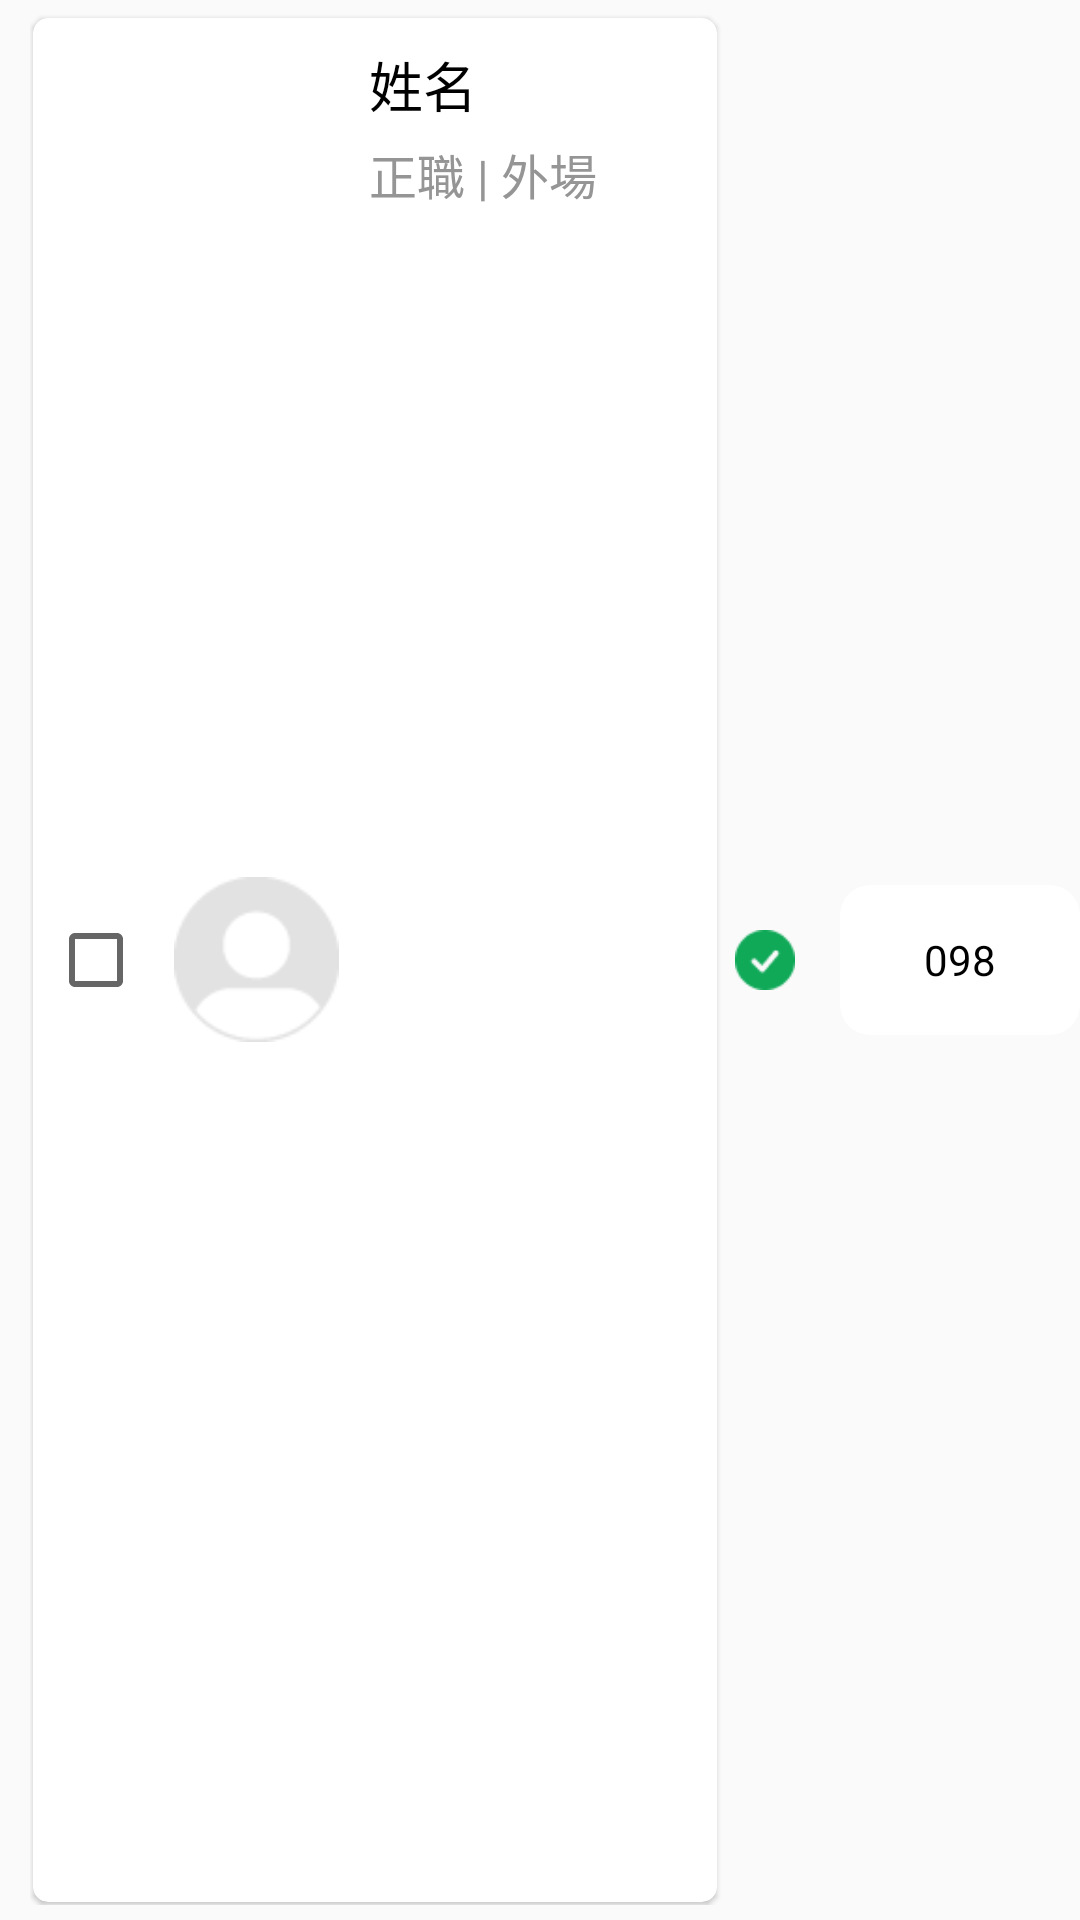

Write the Android layout XML for this screen, with the resource values it uses.
<!-- AndroidManifest.xml: application theme Theme.SlidingPane -->
<!-- res/layout/person_item_view.xml -->
<?xml version="1.0" encoding="utf-8"?>
<androidx.constraintlayout.widget.ConstraintLayout xmlns:android="http://schemas.android.com/apk/res/android"
    xmlns:app="http://schemas.android.com/apk/res-auto"
    xmlns:tools="http://schemas.android.com/tools"
    android:layout_width="350dp"
    android:layout_height="85dp">

    <LinearLayout
        android:layout_width="match_parent"
        android:layout_height="match_parent"
        android:layout_marginLeft="10dp"
        android:layout_marginTop="5dp"
        android:layout_marginBottom="5dp"
        android:gravity="center|left"
        android:orientation="horizontal">

        <androidx.cardview.widget.CardView
            android:layout_width="wrap_content"
            android:layout_height="match_parent"
            android:layout_weight="1"
            android:layout_margin="1dp"
            app:cardCornerRadius="@dimen/cardCornerRadius2"
            app:cardElevation="1dp">
            <LinearLayout
                android:layout_width="match_parent"
                android:layout_height="match_parent"
                android:layout_marginLeft="5dp"
                android:layout_marginTop="9dp"
                android:layout_marginBottom="9dp"
                android:gravity="center|left"
                android:orientation="horizontal">
                <CheckBox
                    android:id="@+id/checkBox"
                    android:layout_width="wrap_content"
                    android:layout_height="wrap_content"
                    android:text="" />

                <ImageView
                    android:id="@+id/person_header"
                    android:layout_width="55dp"
                    android:layout_height="55dp"
                    android:layout_marginLeft="10dp"
                    app:srcCompat="@drawable/icon_user_64" />

                <LinearLayout
                    android:layout_width="wrap_content"
                    android:layout_height="match_parent"
                    android:layout_marginLeft="10dp"
                    android:layout_marginRight="10dp"
                    android:layout_weight="1"
                    android:orientation="vertical">

                    <TextView
                        android:id="@+id/name"
                        android:layout_width="wrap_content"
                        android:layout_height="wrap_content"
                        android:text="姓名"
                        android:singleLine="true"
                        android:textColor="@color/black"
                        android:textSize="18sp" />

                    <TextView
                        android:id="@+id/position"
                        android:layout_width="match_parent"
                        android:layout_height="wrap_content"
                        android:layout_marginTop="5dp"
                        android:singleLine="true"
                        android:textColor="@color/colorPrimary"
                        android:textSize="16sp"
                        android:text="正職 | 外場" />
                </LinearLayout>
            </LinearLayout>
        </androidx.cardview.widget.CardView>

        <ImageView
            android:id="@+id/icon"
            android:layout_width="20dp"
            android:layout_height="20dp"
            android:layout_marginLeft="5dp"
            android:layout_marginRight="5dp"
            app:srcCompat="@drawable/check" />

        <androidx.cardview.widget.CardView
            android:layout_width="80dp"
            android:layout_height="50dp"
            android:layout_marginLeft="10dp"
            android:layout_marginTop="5dp"
            android:layout_marginBottom="5dp"
            app:cardCornerRadius="@dimen/cardCornerRadius"
            app:cardElevation="0dp">
            <LinearLayout
                android:layout_width="match_parent"
                android:layout_height="match_parent"
                android:gravity="center|center_horizontal"
                android:orientation="horizontal">
                <TextView
                    android:id="@+id/hours"
                    android:layout_width="wrap_content"
                    android:layout_height="wrap_content"
                    android:layout_margin="10dp"
                    android:textColor="@color/black"
                    android:textSize="14sp"
                    android:text="098" />
            </LinearLayout>
        </androidx.cardview.widget.CardView>

    </LinearLayout>
</androidx.constraintlayout.widget.ConstraintLayout>
<!-- resources referenced by this layout -->
<resources>
  <color name="black">#FF000000</color>
  <color name="colorPrimary">#959595</color>
  <dimen name="cardCornerRadius">10dp</dimen>
  <dimen name="cardCornerRadius2">5dp</dimen>
  <!-- drawable check: png bitmap (drawable, 792 bytes) -->
  <!-- drawable icon_user_64: png bitmap (drawable, 782 bytes) -->
  <style name="Theme.SlidingPane" parent="Theme.MaterialComponents.DayNight.NoActionBar.Bridge">
          
          <item name="colorPrimary">@color/purple_500</item>
          <item name="colorPrimaryVariant">@color/purple_700</item>
          <item name="colorOnPrimary">@color/white</item>
          
          <item name="colorSecondary">@color/teal_200</item>
          <item name="colorSecondaryVariant">@color/teal_700</item>
          <item name="colorOnSecondary">@color/black</item>
          
          <item name="android:statusBarColor" tools:targetApi="l">?attr/colorPrimaryVariant</item>
          
      </style>
  <color name="purple_500">#FF6200EE</color>
  <color name="purple_700">#FF3700B3</color>
  <color name="white">#FFFFFFFF</color>
  <color name="teal_200">#FF03DAC5</color>
  <color name="teal_700">#FF018786</color>
</resources>
